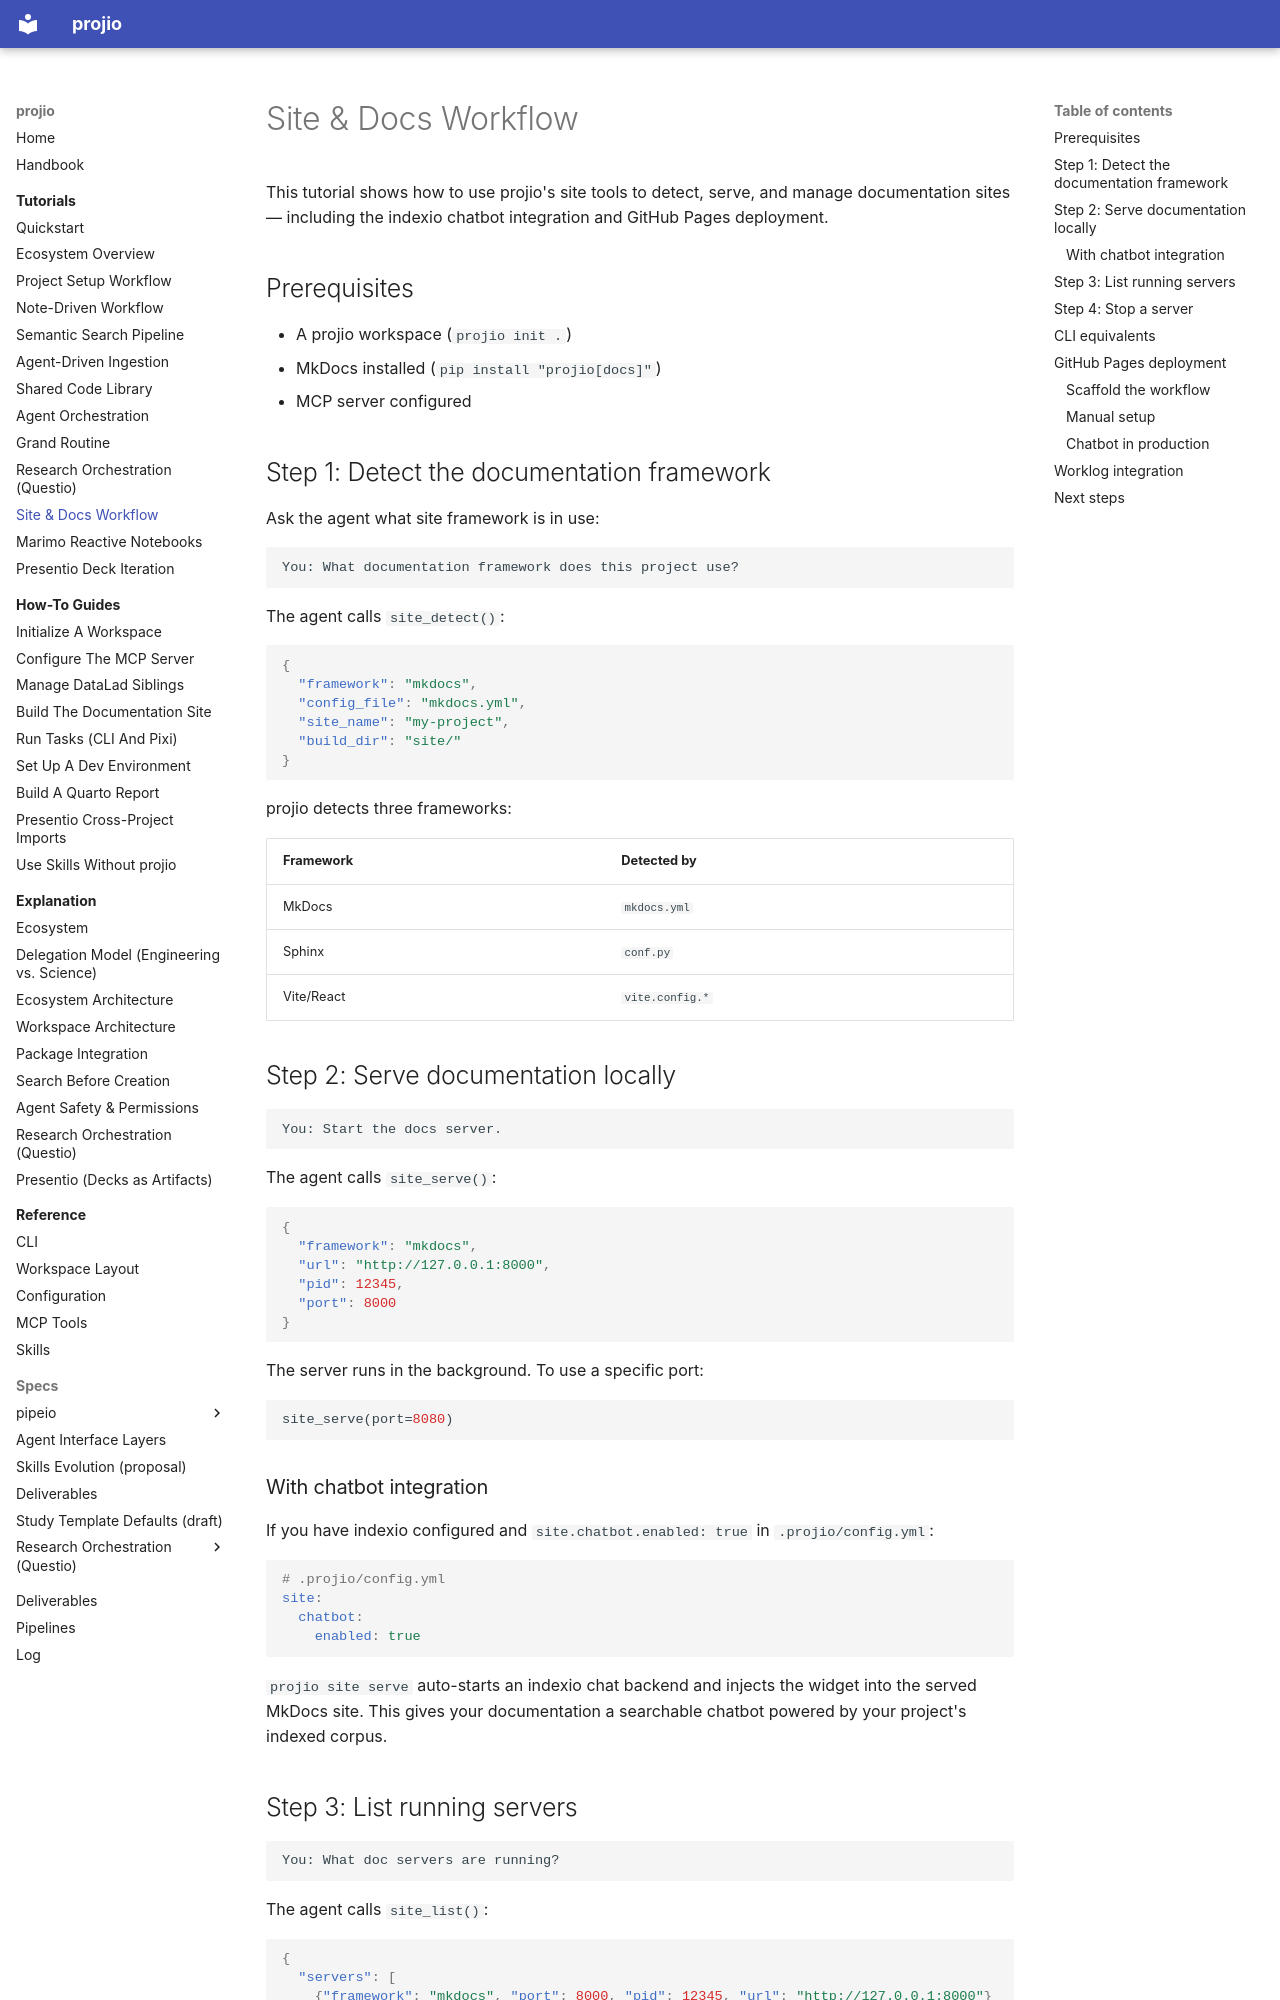

repository: arashshahidi1997/projio · page: tutorials/site-workflow/index.html · generator: mkdocs

# Site & Docs Workflow

This tutorial shows how to use projio's site tools to detect, serve, and manage documentation sites — including the indexio chatbot integration and GitHub Pages deployment.

## Prerequisites

- A projio workspace (`projio init .`)
- MkDocs installed (`pip install "projio[docs]"`)
- MCP server configured

## Step 1: Detect the documentation framework

Ask the agent what site framework is in use:

````
You: What documentation framework does this project use?
````

The agent calls `site_detect()`:

```json
{
  "framework": "mkdocs",
  "config_file": "mkdocs.yml",
  "site_name": "my-project",
  "build_dir": "site/"
}
```

projio detects three frameworks:

| Framework | Detected by |
|-----------|-------------|
| MkDocs | `mkdocs.yml` |
| Sphinx | `conf.py` |
| Vite/React | `vite.config.*` |

## Step 2: Serve documentation locally

````
You: Start the docs server.
````

The agent calls `site_serve()`:

```json
{
  "framework": "mkdocs",
  "url": "http://127.0.0.1:8000",
  "pid": 12345,
  "port": 8000
}
```

The server runs in the background. To use a specific port:

```json
site_serve(port=8080)
```

### With chatbot integration

If you have indexio configured and `site.chatbot.enabled: true` in `.projio/config.yml`:

```yaml
# .projio/config.yml
site:
  chatbot:
    enabled: true
```

`projio site serve` auto-starts an indexio chat backend and injects the widget into the served MkDocs site. This gives your documentation a searchable chatbot powered by your project's indexed corpus.

## Step 3: List running servers

````
You: What doc servers are running?
````

The agent calls `site_list()`:

```json
{
  "servers": [
    {"framework": "mkdocs", "port": 8000, "pid": 12345, "url": "http://127.0.0.1:8000"}
  ]
}
```
